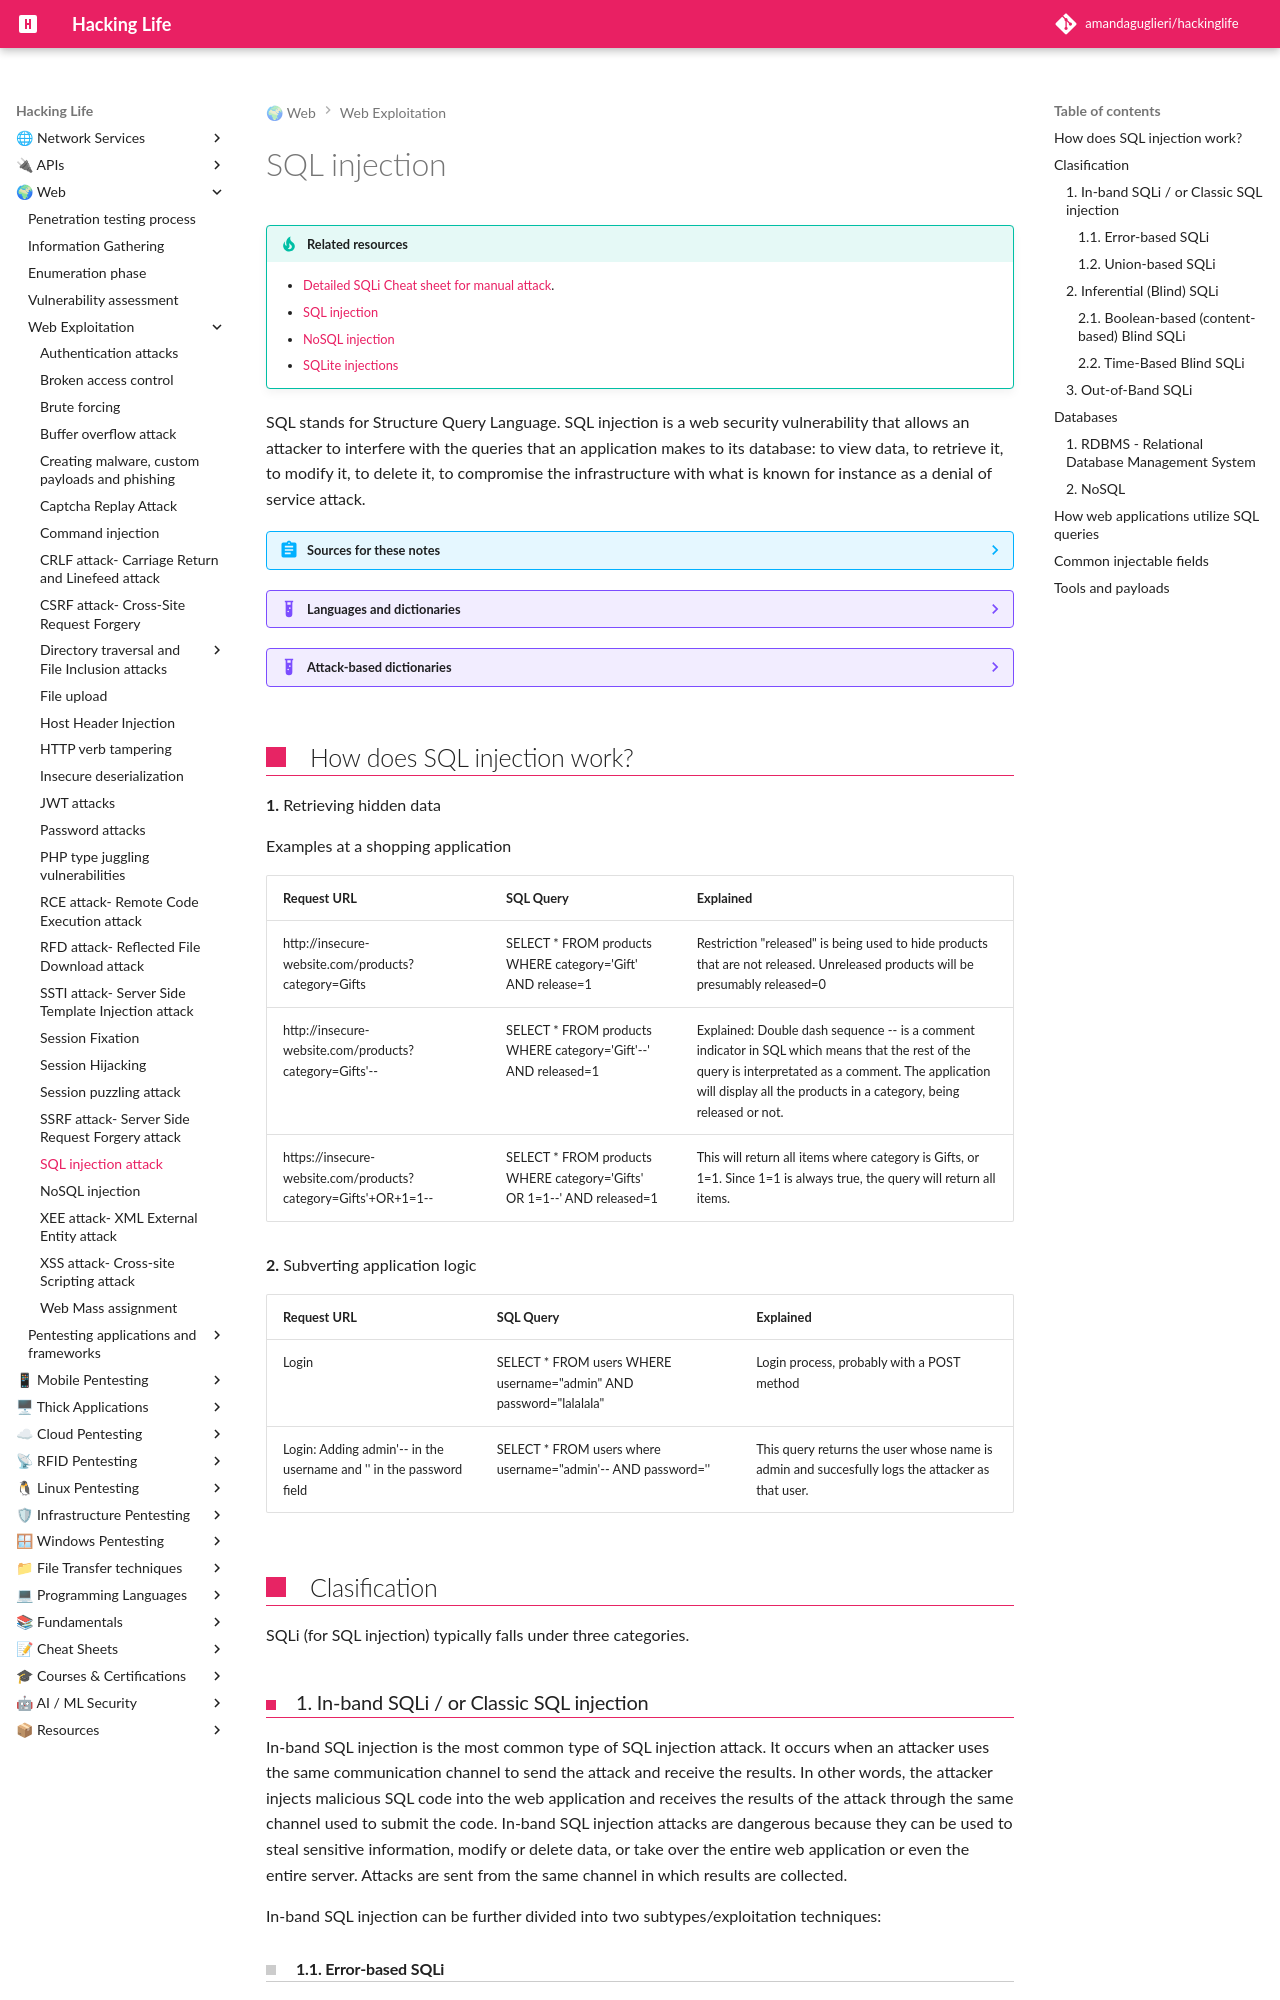

repository: amandaguglieri/hackinglife · page: webexploitation/sql-injection/index.html · generator: mkdocs

---
title: SQL injection
author: amandaguglieri
draft: false
TableOfContents: true
tags:
  - pentesting
  - web pentesting 
---
# SQL injection

!!! tip "Related resources"
	- [Detailed SQLi Cheat sheet for manual attack](../sqli-manual-attack.md).
	- [SQL injection](sql-injection.md)
	- [NoSQL injection](nosql-injection.md)
	- [SQLite injections](sqlite-injections.md)


SQL stands for Structure Query Language. SQL injection is a web security vulnerability that allows an attacker to interfere with the queries that an application makes to its database: to view data, to retrieve it, to modify it, to delete it, to compromise the infrastructure with what is known for instance as a denial of service attack.

??? abstract "Sources for these notes"
    - [My Ine: eWPTv2](https://my.ine.com/CyberSecurity/courses/1b212166/web-application-penetration-testing-sql-injection-attacks).
    - [Hacktricks](https://book.hacktricks.xyz/pentesting-web/sql-injection).
    - [OWASP: WSTG Testing for SQL injection](https://owasp.org/www-project-web-security-testing-guide/latest/4-Web_Application_Security_Testing/07-Input_Validation_Testing/05-Testing_for_SQL_Injection).
    - Notes during the Cibersecurity Bootcamp at The Bridge.
    - Experience pentesting applications.

??? example "Languages and dictionaries"
	| Server | Dictionary |
	| -- | -- |
	|  [MySQL](../mysql.md) | [MySQL payloads](https://github.com/amandaguglieri/dictionaries/blob/main/SQL/MySQL%20Injection.md). | 
	| [MSSQL](../mssql.md) | [MSSQL payloads](https://github.com/amandaguglieri/dictionaries/blob/main/SQL/MSSQL%20Injection.md). |
	|  [PostgreSQL](../5432-postgresql.md) | [PostgreSQL payloads](https://github.com/amandaguglieri/dictionaries/blob/main/SQL/PostgreSQL%20injection.md). |
	|  [Oracle](../1521-oracle-transparent-network-substrate.md) | [Oracle SQL payloads](https://github.com/amandaguglieri/dictionaries/blob/main/SQL/Oracle-SQL-injections.md). |
	| [SQLite](sqlite-injections.md) | [SQLite payloads](https://github.com/amandaguglieri/dictionaries/blob/main/SQL/SQLite-injection.md). | 
	| Cassandra | [Cassandra payloads](https://github.com/amandaguglieri/dictionaries/blob/main/SQL/Cassandra%20Injection.md). | 

??? example "Attack-based dictionaries"
    - [Generic SQL Injection Payloads](https://github.com/amandaguglieri/dictionaries/blob/main/SQL/generic-injections)
    - [Generic Error Based Payloads](https://github.com/amandaguglieri/dictionaries/blob/main/SQL/error-based).
    - [Generic Union Select Payloads](https://github.com/amandaguglieri/dictionaries/blob/main/SQL/union-select).
    - [SQL time based payloads ](https://github.com/amandaguglieri/dictionaries/blob/main/SQL/time-based).
    - [SQL Injection Auth Bypass Payloads](https://github.com/amandaguglieri/dictionaries/blob/main/SQL/auth-bypass)
